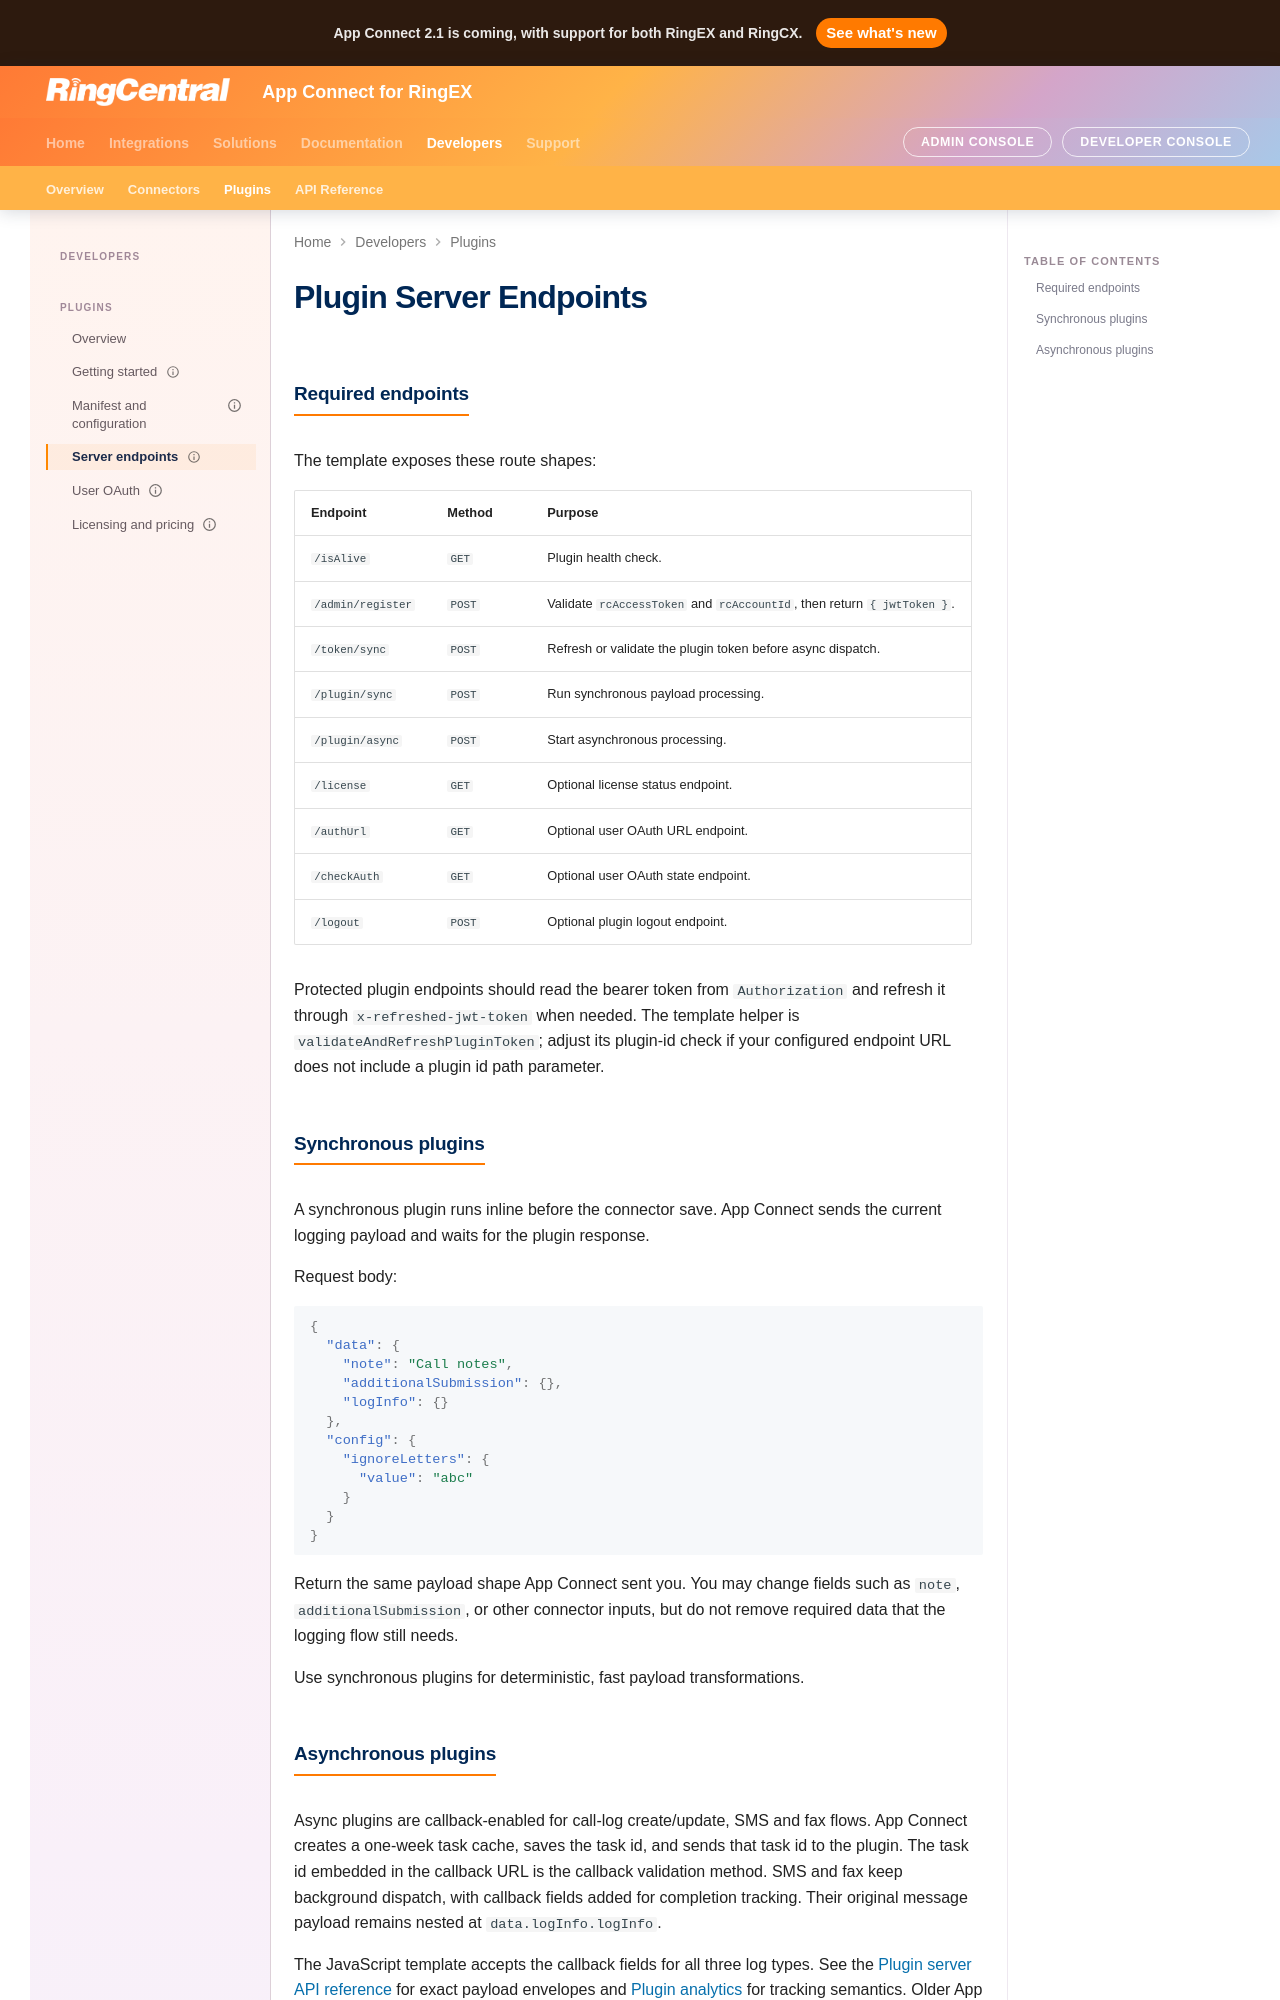

repository: ringcentral/rc-unified-crm-extension · page: developers/plugins/endpoints/index.html · generator: mkdocs

---
type: contract
title: Plugin Server Endpoints
description: Endpoints, synchronous and asynchronous request contracts for plugin servers.
owner: RingCentral
status: proposed
tags: [app-connect, plugins]
---

# Plugin Server Endpoints

## Required endpoints

The template exposes these route shapes:

| Endpoint | Method | Purpose |
| --- | --- | --- |
| `/isAlive` | `GET` | Plugin health check. |
| `/admin/register` | `POST` | Validate `rcAccessToken` and `rcAccountId`, then return `{ jwtToken }`. |
| `/token/sync` | `POST` | Refresh or validate the plugin token before async dispatch. |
| `/plugin/sync` | `POST` | Run synchronous payload processing. |
| `/plugin/async` | `POST` | Start asynchronous processing. |
| `/license` | `GET` | Optional license status endpoint. |
| `/authUrl` | `GET` | Optional user OAuth URL endpoint. |
| `/checkAuth` | `GET` | Optional user OAuth state endpoint. |
| `/logout` | `POST` | Optional plugin logout endpoint. |

Protected plugin endpoints should read the bearer token from `Authorization` and refresh it through `x-refreshed-jwt-token` when needed. The template helper is `validateAndRefreshPluginToken`; adjust its plugin-id check if your configured endpoint URL does not include a plugin id path parameter.

## Synchronous plugins

A synchronous plugin runs inline before the connector save. App Connect sends the current logging payload and waits for the plugin response.

Request body:

```json
{
  "data": {
    "note": "Call notes",
    "additionalSubmission": {},
    "logInfo": {}
  },
  "config": {
    "ignoreLetters": {
      "value": "abc"
    }
  }
}
```

Return the same payload shape App Connect sent you. You may change fields such as `note`, `additionalSubmission`, or other connector inputs, but do not remove required data that the logging flow still needs.

Use synchronous plugins for deterministic, fast payload transformations.
